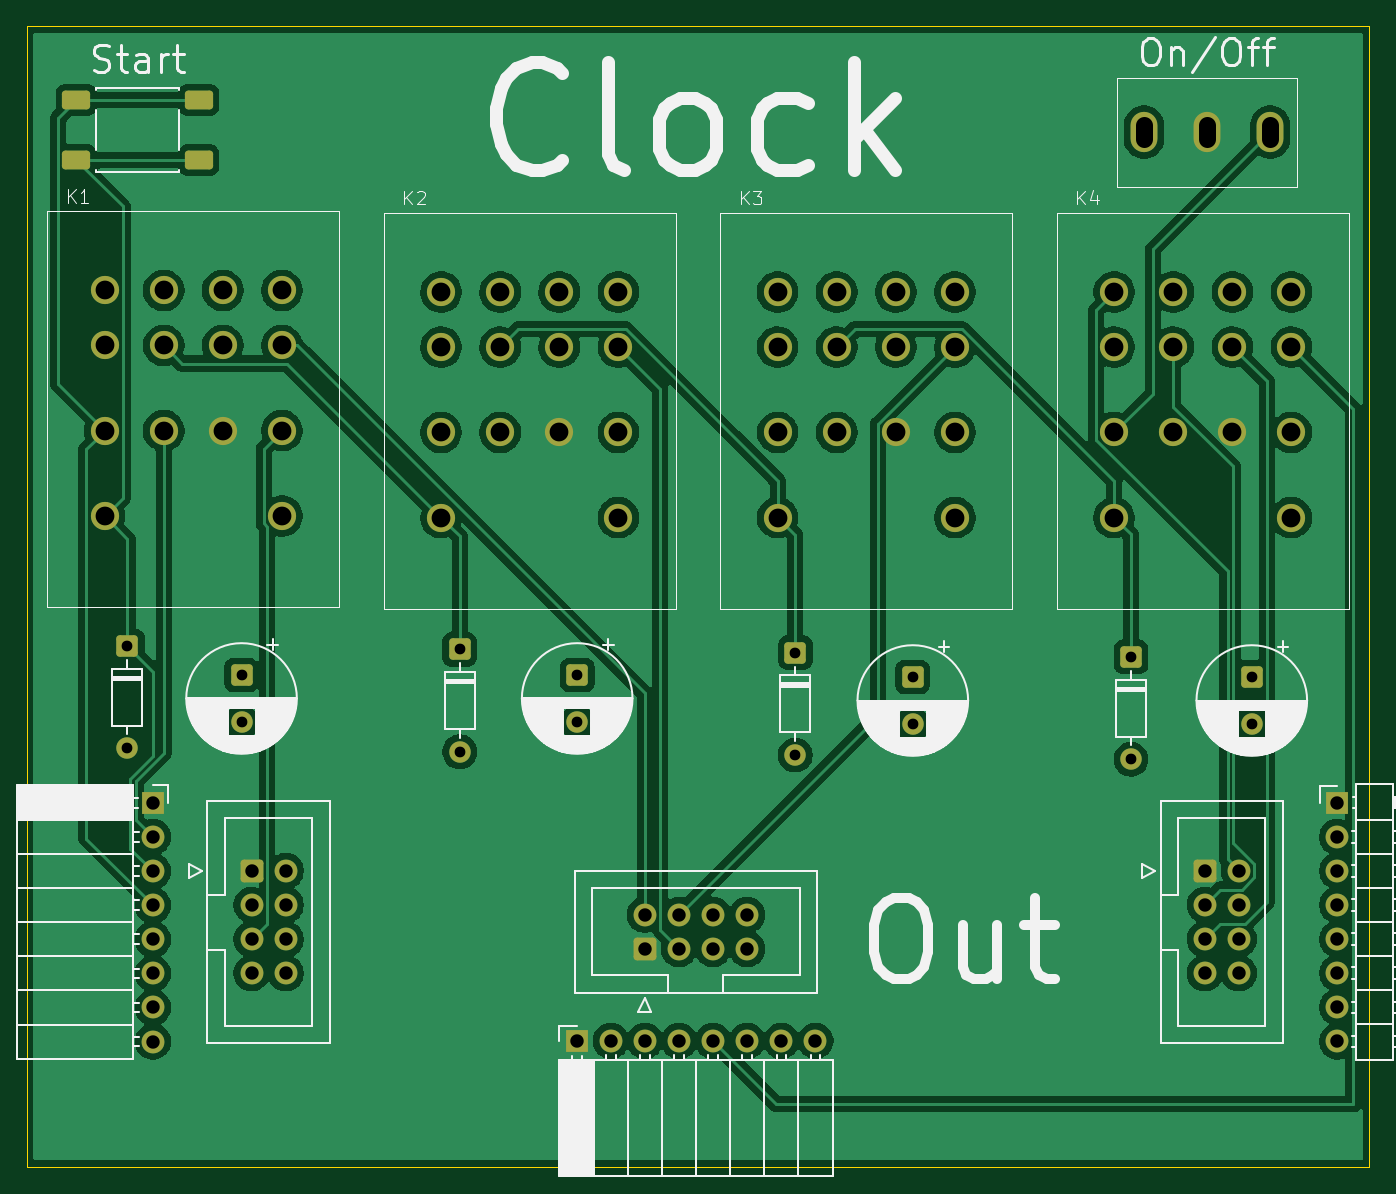
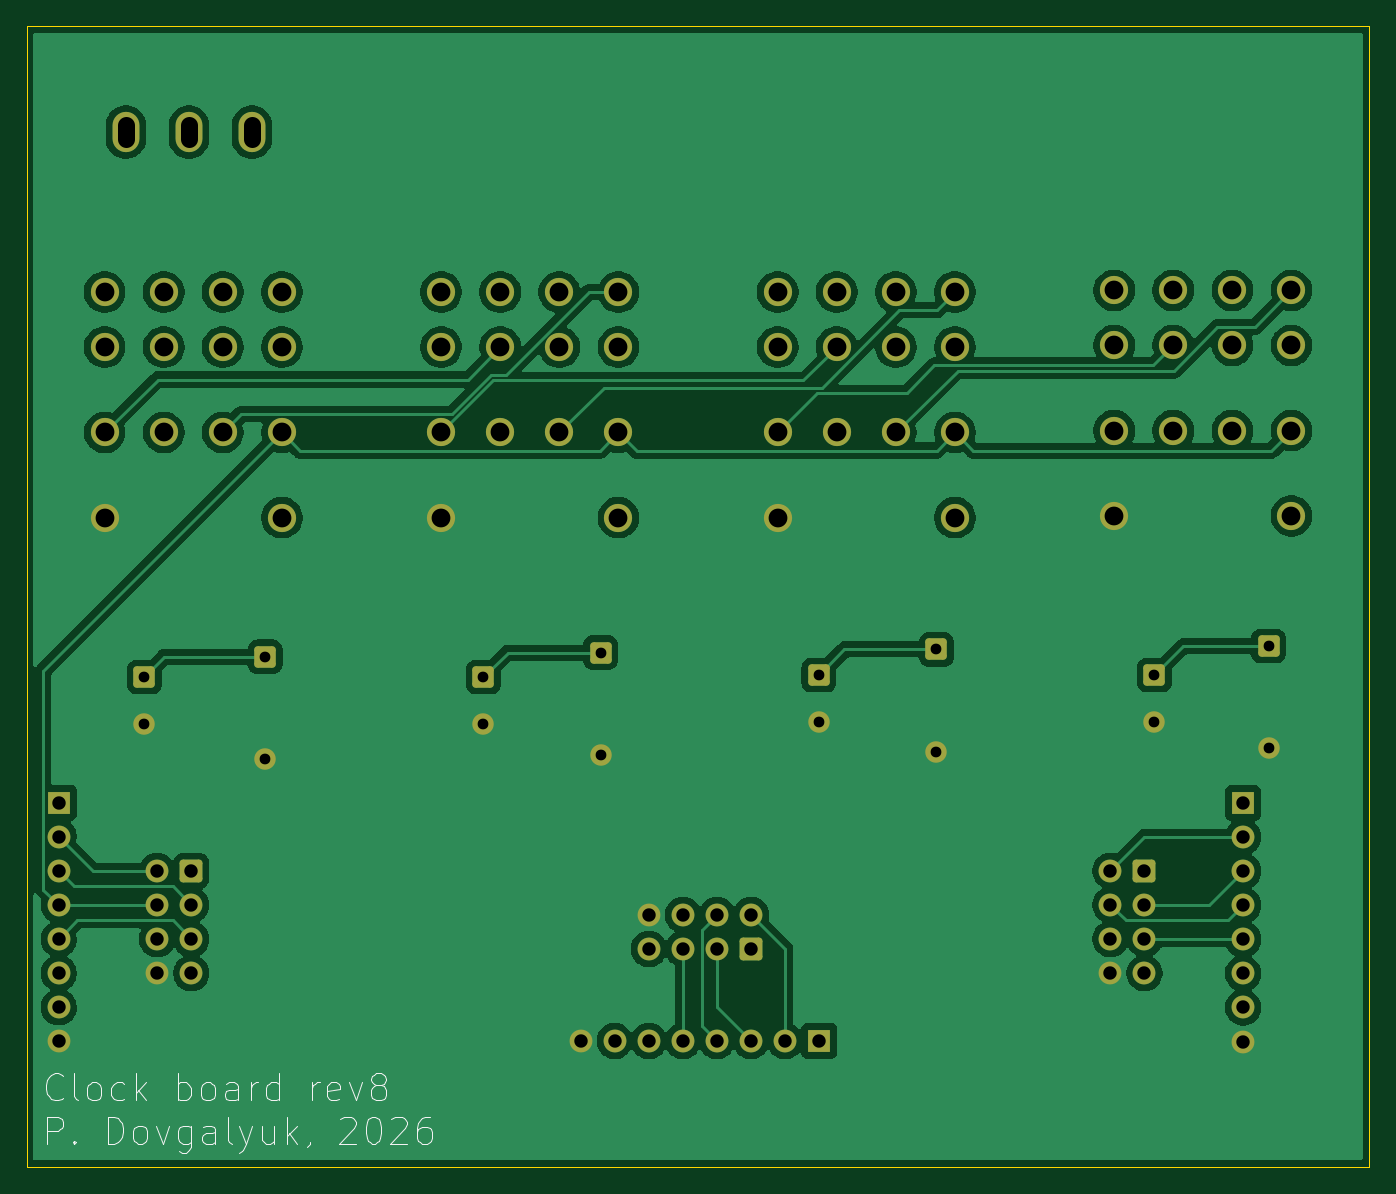
Circuit board: 11 layer files. Board 100.0 x 85.0 mm.
- bottom_copper: clock-B_Cu.gbr (133840 bytes)
- bottom_mask: clock-B_Mask.gbr (5066 bytes)
- paste: clock-B_Paste.gbr (488 bytes)
- bottom_silk: clock-B_Silkscreen.gbr (16893 bytes)
- outline: clock-Edge_Cuts.gbr (642 bytes)
- top_copper: clock-F_Cu.gbr (154015 bytes)
- top_mask: clock-F_Mask.gbr (5290 bytes)
- paste: clock-F_Paste.gbr (1257 bytes)
- top_silk: clock-F_Silkscreen.gbr (57438 bytes)
- drill: clock-NPTH.drl (309 bytes)
- drill: clock-PTH.drl (2476 bytes)

=== bottom_copper: clock-B_Cu.gbr (133840 bytes, source omitted) ===
=== bottom_mask: clock-B_Mask.gbr ===
%TF.GenerationSoftware,KiCad,Pcbnew,9.0.9-9.0.9~ubuntu24.04.1*%
%TF.CreationDate,2026-09-15T09:26:41+03:00*%
%TF.ProjectId,clock,636c6f63-6b2e-46b6-9963-61645f706362,rev?*%
%TF.SameCoordinates,Original*%
%TF.FileFunction,Soldermask,Bot*%
%TF.FilePolarity,Negative*%
%FSLAX46Y46*%
G04 Gerber Fmt 4.6, Leading zero omitted, Abs format (unit mm)*
G04 Created by KiCad (PCBNEW 9.0.9-9.0.9~ubuntu24.04.1) date 2026-09-15 09:26:41*
%MOMM*%
%LPD*%
G01*
G04 APERTURE LIST*
G04 Aperture macros list*
%AMRoundRect*
0 Rectangle with rounded corners*
0 $1 Rounding radius*
0 $2 $3 $4 $5 $6 $7 $8 $9 X,Y pos of 4 corners*
0 Add a 4 corners polygon primitive as box body*
4,1,4,$2,$3,$4,$5,$6,$7,$8,$9,$2,$3,0*
0 Add four circle primitives for the rounded corners*
1,1,$1+$1,$2,$3*
1,1,$1+$1,$4,$5*
1,1,$1+$1,$6,$7*
1,1,$1+$1,$8,$9*
0 Add four rect primitives between the rounded corners*
20,1,$1+$1,$2,$3,$4,$5,0*
20,1,$1+$1,$4,$5,$6,$7,0*
20,1,$1+$1,$6,$7,$8,$9,0*
20,1,$1+$1,$8,$9,$2,$3,0*%
G04 Aperture macros list end*
%ADD10C,2.100000*%
%ADD11R,1.700000X1.700000*%
%ADD12C,1.700000*%
%ADD13RoundRect,0.250000X-0.550000X0.550000X-0.550000X-0.550000X0.550000X-0.550000X0.550000X0.550000X0*%
%ADD14C,1.600000*%
%ADD15RoundRect,0.250000X-0.600000X-0.600000X0.600000X-0.600000X0.600000X0.600000X-0.600000X0.600000X0*%
%ADD16RoundRect,0.250000X0.600000X-0.600000X0.600000X0.600000X-0.600000X0.600000X-0.600000X-0.600000X0*%
%ADD17O,2.000000X3.000000*%
G04 APERTURE END LIST*
D10*
%TO.C,K2*%
X115866667Y-69830000D03*
X120266667Y-69830000D03*
X124666667Y-69830000D03*
X129066667Y-69830000D03*
X115866667Y-73930000D03*
X120266667Y-73930000D03*
X124666667Y-73930000D03*
X129066667Y-73930000D03*
X115866667Y-80280000D03*
X120266667Y-80280000D03*
X124666667Y-80280000D03*
X129066667Y-80280000D03*
X129066667Y-86630000D03*
X115866667Y-86630000D03*
%TD*%
D11*
%TO.C,J7*%
X125970000Y-125600000D03*
D12*
X128510000Y-125600000D03*
X131050000Y-125600000D03*
X133590000Y-125600000D03*
X136130000Y-125600000D03*
X138670000Y-125600000D03*
X141210000Y-125600000D03*
X143750000Y-125600000D03*
%TD*%
D11*
%TO.C,J6*%
X94400000Y-107875000D03*
D12*
X94400000Y-110415000D03*
X94400000Y-112955000D03*
X94400000Y-115495000D03*
X94400000Y-118035000D03*
X94400000Y-120575000D03*
X94400000Y-123115000D03*
X94400000Y-125655000D03*
%TD*%
D13*
%TO.C,C2*%
X126000000Y-98347349D03*
D14*
X126000000Y-101847349D03*
%TD*%
D10*
%TO.C,K3*%
X140933333Y-69830000D03*
X145333333Y-69830000D03*
X149733333Y-69830000D03*
X154133333Y-69830000D03*
X140933333Y-73930000D03*
X145333333Y-73930000D03*
X149733333Y-73930000D03*
X154133333Y-73930000D03*
X140933333Y-80280000D03*
X145333333Y-80280000D03*
X149733333Y-80280000D03*
X154133333Y-80280000D03*
X154133333Y-86630000D03*
X140933333Y-86630000D03*
%TD*%
D15*
%TO.C,J5*%
X101750000Y-112940000D03*
D12*
X104290000Y-112940000D03*
X101750000Y-115480000D03*
X104290000Y-115480000D03*
X101750000Y-118020000D03*
X104290000Y-118020000D03*
X101750000Y-120560000D03*
X104290000Y-120560000D03*
%TD*%
D15*
%TO.C,J3*%
X172750000Y-112940000D03*
D12*
X175290000Y-112940000D03*
X172750000Y-115480000D03*
X175290000Y-115480000D03*
X172750000Y-118020000D03*
X175290000Y-118020000D03*
X172750000Y-120560000D03*
X175290000Y-120560000D03*
%TD*%
D13*
%TO.C,D4*%
X167250000Y-97000000D03*
D14*
X167250000Y-104620000D03*
%TD*%
D10*
%TO.C,K4*%
X166000000Y-69830000D03*
X170400000Y-69830000D03*
X174800000Y-69830000D03*
X179200000Y-69830000D03*
X166000000Y-73930000D03*
X170400000Y-73930000D03*
X174800000Y-73930000D03*
X179200000Y-73930000D03*
X166000000Y-80280000D03*
X170400000Y-80280000D03*
X174800000Y-80280000D03*
X179200000Y-80280000D03*
X179200000Y-86630000D03*
X166000000Y-86630000D03*
%TD*%
D13*
%TO.C,D1*%
X92500000Y-96190000D03*
D14*
X92500000Y-103810000D03*
%TD*%
D13*
%TO.C,D3*%
X142250000Y-96690000D03*
D14*
X142250000Y-104310000D03*
%TD*%
D13*
%TO.C,C3*%
X151000000Y-98500000D03*
D14*
X151000000Y-102000000D03*
%TD*%
D11*
%TO.C,J4*%
X182615000Y-107860000D03*
D12*
X182615000Y-110400000D03*
X182615000Y-112940000D03*
X182615000Y-115480000D03*
X182615000Y-118020000D03*
X182615000Y-120560000D03*
X182615000Y-123100000D03*
X182615000Y-125640000D03*
%TD*%
D16*
%TO.C,J1*%
X131035000Y-118750000D03*
D12*
X131035000Y-116210000D03*
X133575000Y-118750000D03*
X133575000Y-116210000D03*
X136115000Y-118750000D03*
X136115000Y-116210000D03*
X138655000Y-118750000D03*
X138655000Y-116210000D03*
%TD*%
D10*
%TO.C,K1*%
X90800000Y-69700000D03*
X95200000Y-69700000D03*
X99600000Y-69700000D03*
X104000000Y-69700000D03*
X90800000Y-73800000D03*
X95200000Y-73800000D03*
X99600000Y-73800000D03*
X104000000Y-73800000D03*
X90800000Y-80150000D03*
X95200000Y-80150000D03*
X99600000Y-80150000D03*
X104000000Y-80150000D03*
X104000000Y-86500000D03*
X90800000Y-86500000D03*
%TD*%
D13*
%TO.C,C4*%
X176250000Y-98500000D03*
D14*
X176250000Y-102000000D03*
%TD*%
D13*
%TO.C,D2*%
X117250000Y-96440000D03*
D14*
X117250000Y-104060000D03*
%TD*%
D17*
%TO.C,SW1*%
X177620000Y-57910000D03*
X172920000Y-57910000D03*
X168220000Y-57910000D03*
%TD*%
D13*
%TO.C,C1*%
X101000000Y-98347349D03*
D14*
X101000000Y-101847349D03*
%TD*%
M02*

=== paste: clock-B_Paste.gbr ===
%TF.GenerationSoftware,KiCad,Pcbnew,9.0.9-9.0.9~ubuntu24.04.1*%
%TF.CreationDate,2026-09-15T09:26:41+03:00*%
%TF.ProjectId,clock,636c6f63-6b2e-46b6-9963-61645f706362,rev?*%
%TF.SameCoordinates,Original*%
%TF.FileFunction,Paste,Bot*%
%TF.FilePolarity,Positive*%
%FSLAX46Y46*%
G04 Gerber Fmt 4.6, Leading zero omitted, Abs format (unit mm)*
G04 Created by KiCad (PCBNEW 9.0.9-9.0.9~ubuntu24.04.1) date 2026-09-15 09:26:41*
%MOMM*%
%LPD*%
G01*
G04 APERTURE LIST*
G04 APERTURE END LIST*
M02*

=== bottom_silk: clock-B_Silkscreen.gbr (16893 bytes, source omitted) ===
=== outline: clock-Edge_Cuts.gbr ===
%TF.GenerationSoftware,KiCad,Pcbnew,9.0.9-9.0.9~ubuntu24.04.1*%
%TF.CreationDate,2026-09-15T09:26:41+03:00*%
%TF.ProjectId,clock,636c6f63-6b2e-46b6-9963-61645f706362,rev?*%
%TF.SameCoordinates,Original*%
%TF.FileFunction,Profile,NP*%
%FSLAX46Y46*%
G04 Gerber Fmt 4.6, Leading zero omitted, Abs format (unit mm)*
G04 Created by KiCad (PCBNEW 9.0.9-9.0.9~ubuntu24.04.1) date 2026-09-15 09:26:41*
%MOMM*%
%LPD*%
G01*
G04 APERTURE LIST*
%TA.AperFunction,Profile*%
%ADD10C,0.050000*%
%TD*%
G04 APERTURE END LIST*
D10*
X85000000Y-50000000D02*
X185000000Y-50000000D01*
X185000000Y-135000000D01*
X85000000Y-135000000D01*
X85000000Y-50000000D01*
M02*

=== top_copper: clock-F_Cu.gbr (154015 bytes, source omitted) ===
=== top_mask: clock-F_Mask.gbr ===
%TF.GenerationSoftware,KiCad,Pcbnew,9.0.9-9.0.9~ubuntu24.04.1*%
%TF.CreationDate,2026-09-15T09:26:41+03:00*%
%TF.ProjectId,clock,636c6f63-6b2e-46b6-9963-61645f706362,rev?*%
%TF.SameCoordinates,Original*%
%TF.FileFunction,Soldermask,Top*%
%TF.FilePolarity,Negative*%
%FSLAX46Y46*%
G04 Gerber Fmt 4.6, Leading zero omitted, Abs format (unit mm)*
G04 Created by KiCad (PCBNEW 9.0.9-9.0.9~ubuntu24.04.1) date 2026-09-15 09:26:41*
%MOMM*%
%LPD*%
G01*
G04 APERTURE LIST*
G04 Aperture macros list*
%AMRoundRect*
0 Rectangle with rounded corners*
0 $1 Rounding radius*
0 $2 $3 $4 $5 $6 $7 $8 $9 X,Y pos of 4 corners*
0 Add a 4 corners polygon primitive as box body*
4,1,4,$2,$3,$4,$5,$6,$7,$8,$9,$2,$3,0*
0 Add four circle primitives for the rounded corners*
1,1,$1+$1,$2,$3*
1,1,$1+$1,$4,$5*
1,1,$1+$1,$6,$7*
1,1,$1+$1,$8,$9*
0 Add four rect primitives between the rounded corners*
20,1,$1+$1,$2,$3,$4,$5,0*
20,1,$1+$1,$4,$5,$6,$7,0*
20,1,$1+$1,$6,$7,$8,$9,0*
20,1,$1+$1,$8,$9,$2,$3,0*%
G04 Aperture macros list end*
%ADD10C,2.100000*%
%ADD11RoundRect,0.250000X-0.800000X-0.450000X0.800000X-0.450000X0.800000X0.450000X-0.800000X0.450000X0*%
%ADD12R,1.700000X1.700000*%
%ADD13C,1.700000*%
%ADD14RoundRect,0.250000X-0.550000X0.550000X-0.550000X-0.550000X0.550000X-0.550000X0.550000X0.550000X0*%
%ADD15C,1.600000*%
%ADD16RoundRect,0.250000X-0.600000X-0.600000X0.600000X-0.600000X0.600000X0.600000X-0.600000X0.600000X0*%
%ADD17RoundRect,0.250000X0.600000X-0.600000X0.600000X0.600000X-0.600000X0.600000X-0.600000X-0.600000X0*%
%ADD18O,2.000000X3.000000*%
G04 APERTURE END LIST*
D10*
%TO.C,K2*%
X115866667Y-69830000D03*
X120266667Y-69830000D03*
X124666667Y-69830000D03*
X129066667Y-69830000D03*
X115866667Y-73930000D03*
X120266667Y-73930000D03*
X124666667Y-73930000D03*
X129066667Y-73930000D03*
X115866667Y-80280000D03*
X120266667Y-80280000D03*
X124666667Y-80280000D03*
X129066667Y-80280000D03*
X129066667Y-86630000D03*
X115866667Y-86630000D03*
%TD*%
D11*
%TO.C,SW3*%
X88700000Y-55500000D03*
X97800000Y-55500000D03*
X88700000Y-60000000D03*
X97800000Y-60000000D03*
%TD*%
D12*
%TO.C,J7*%
X125970000Y-125600000D03*
D13*
X128510000Y-125600000D03*
X131050000Y-125600000D03*
X133590000Y-125600000D03*
X136130000Y-125600000D03*
X138670000Y-125600000D03*
X141210000Y-125600000D03*
X143750000Y-125600000D03*
%TD*%
D12*
%TO.C,J6*%
X94400000Y-107875000D03*
D13*
X94400000Y-110415000D03*
X94400000Y-112955000D03*
X94400000Y-115495000D03*
X94400000Y-118035000D03*
X94400000Y-120575000D03*
X94400000Y-123115000D03*
X94400000Y-125655000D03*
%TD*%
D14*
%TO.C,C2*%
X126000000Y-98347349D03*
D15*
X126000000Y-101847349D03*
%TD*%
D10*
%TO.C,K3*%
X140933333Y-69830000D03*
X145333333Y-69830000D03*
X149733333Y-69830000D03*
X154133333Y-69830000D03*
X140933333Y-73930000D03*
X145333333Y-73930000D03*
X149733333Y-73930000D03*
X154133333Y-73930000D03*
X140933333Y-80280000D03*
X145333333Y-80280000D03*
X149733333Y-80280000D03*
X154133333Y-80280000D03*
X154133333Y-86630000D03*
X140933333Y-86630000D03*
%TD*%
D16*
%TO.C,J5*%
X101750000Y-112940000D03*
D13*
X104290000Y-112940000D03*
X101750000Y-115480000D03*
X104290000Y-115480000D03*
X101750000Y-118020000D03*
X104290000Y-118020000D03*
X101750000Y-120560000D03*
X104290000Y-120560000D03*
%TD*%
D16*
%TO.C,J3*%
X172750000Y-112940000D03*
D13*
X175290000Y-112940000D03*
X172750000Y-115480000D03*
X175290000Y-115480000D03*
X172750000Y-118020000D03*
X175290000Y-118020000D03*
X172750000Y-120560000D03*
X175290000Y-120560000D03*
%TD*%
D14*
%TO.C,D4*%
X167250000Y-97000000D03*
D15*
X167250000Y-104620000D03*
%TD*%
D10*
%TO.C,K4*%
X166000000Y-69830000D03*
X170400000Y-69830000D03*
X174800000Y-69830000D03*
X179200000Y-69830000D03*
X166000000Y-73930000D03*
X170400000Y-73930000D03*
X174800000Y-73930000D03*
X179200000Y-73930000D03*
X166000000Y-80280000D03*
X170400000Y-80280000D03*
X174800000Y-80280000D03*
X179200000Y-80280000D03*
X179200000Y-86630000D03*
X166000000Y-86630000D03*
%TD*%
D14*
%TO.C,D1*%
X92500000Y-96190000D03*
D15*
X92500000Y-103810000D03*
%TD*%
D14*
%TO.C,D3*%
X142250000Y-96690000D03*
D15*
X142250000Y-104310000D03*
%TD*%
D14*
%TO.C,C3*%
X151000000Y-98500000D03*
D15*
X151000000Y-102000000D03*
%TD*%
D12*
%TO.C,J4*%
X182615000Y-107860000D03*
D13*
X182615000Y-110400000D03*
X182615000Y-112940000D03*
X182615000Y-115480000D03*
X182615000Y-118020000D03*
X182615000Y-120560000D03*
X182615000Y-123100000D03*
X182615000Y-125640000D03*
%TD*%
D17*
%TO.C,J1*%
X131035000Y-118750000D03*
D13*
X131035000Y-116210000D03*
X133575000Y-118750000D03*
X133575000Y-116210000D03*
X136115000Y-118750000D03*
X136115000Y-116210000D03*
X138655000Y-118750000D03*
X138655000Y-116210000D03*
%TD*%
D10*
%TO.C,K1*%
X90800000Y-69700000D03*
X95200000Y-69700000D03*
X99600000Y-69700000D03*
X104000000Y-69700000D03*
X90800000Y-73800000D03*
X95200000Y-73800000D03*
X99600000Y-73800000D03*
X104000000Y-73800000D03*
X90800000Y-80150000D03*
X95200000Y-80150000D03*
X99600000Y-80150000D03*
X104000000Y-80150000D03*
X104000000Y-86500000D03*
X90800000Y-86500000D03*
%TD*%
D14*
%TO.C,C4*%
X176250000Y-98500000D03*
D15*
X176250000Y-102000000D03*
%TD*%
D14*
%TO.C,D2*%
X117250000Y-96440000D03*
D15*
X117250000Y-104060000D03*
%TD*%
D18*
%TO.C,SW1*%
X177620000Y-57910000D03*
X172920000Y-57910000D03*
X168220000Y-57910000D03*
%TD*%
D14*
%TO.C,C1*%
X101000000Y-98347349D03*
D15*
X101000000Y-101847349D03*
%TD*%
M02*

=== paste: clock-F_Paste.gbr (1257 bytes, source withheld) ===
=== top_silk: clock-F_Silkscreen.gbr (57438 bytes, source omitted) ===
=== drill: clock-NPTH.drl ===
M48
; DRILL file {KiCad 9.0.9-9.0.9~ubuntu24.04.1} date 2026-09-15T09:26:41+0300
; FORMAT={-:-/ absolute / metric / decimal}
; #@! TF.CreationDate,2026-09-15T09:26:41+03:00
; #@! TF.GenerationSoftware,Kicad,Pcbnew,9.0.9-9.0.9~ubuntu24.04.1
; #@! TF.FileFunction,NonPlated,1,2,NPTH
FMAT,2
METRIC
%
G90
G05
M30

=== drill: clock-PTH.drl ===
M48
; DRILL file {KiCad 9.0.9-9.0.9~ubuntu24.04.1} date 2026-09-15T09:26:41+0300
; FORMAT={-:-/ absolute / metric / decimal}
; #@! TF.CreationDate,2026-09-15T09:26:41+03:00
; #@! TF.GenerationSoftware,Kicad,Pcbnew,9.0.9-9.0.9~ubuntu24.04.1
; #@! TF.FileFunction,Plated,1,2,PTH
FMAT,2
METRIC
; #@! TA.AperFunction,Plated,PTH,ComponentDrill
T1C0.800
; #@! TA.AperFunction,Plated,PTH,ComponentDrill
T2C1.000
; #@! TA.AperFunction,Plated,PTH,ComponentDrill
T3C1.300
; #@! TA.AperFunction,Plated,PTH,ComponentDrill
T4C1.400
%
G90
G05
T1
X92.5Y-96.19
X92.5Y-103.81
X101.0Y-98.347
X101.0Y-101.847
X117.25Y-96.44
X117.25Y-104.06
X126.0Y-98.347
X126.0Y-101.847
X142.25Y-96.69
X142.25Y-104.31
X151.0Y-98.5
X151.0Y-102.0
X167.25Y-97.0
X167.25Y-104.62
X176.25Y-98.5
X176.25Y-102.0
T2
X94.4Y-107.875
X94.4Y-110.415
X94.4Y-112.955
X94.4Y-115.495
X94.4Y-118.035
X94.4Y-120.575
X94.4Y-123.115
X94.4Y-125.655
X101.75Y-112.94
X101.75Y-115.48
X101.75Y-118.02
X101.75Y-120.56
X104.29Y-112.94
X104.29Y-115.48
X104.29Y-118.02
X104.29Y-120.56
X125.97Y-125.6
X128.51Y-125.6
X131.035Y-116.21
X131.035Y-118.75
X131.05Y-125.6
X133.575Y-116.21
X133.575Y-118.75
X133.59Y-125.6
X136.115Y-116.21
X136.115Y-118.75
X136.13Y-125.6
X138.655Y-116.21
X138.655Y-118.75
X138.67Y-125.6
X141.21Y-125.6
X143.75Y-125.6
X172.75Y-112.94
X172.75Y-115.48
X172.75Y-118.02
X172.75Y-120.56
X175.29Y-112.94
X175.29Y-115.48
X175.29Y-118.02
X175.29Y-120.56
X182.615Y-107.86
X182.615Y-110.4
X182.615Y-112.94
X182.615Y-115.48
X182.615Y-118.02
X182.615Y-120.56
X182.615Y-123.1
X182.615Y-125.64
T4
X90.8Y-69.7
X90.8Y-73.8
X90.8Y-80.15
X90.8Y-86.5
X95.2Y-69.7
X95.2Y-73.8
X95.2Y-80.15
X99.6Y-69.7
X99.6Y-73.8
X99.6Y-80.15
X104.0Y-69.7
X104.0Y-73.8
X104.0Y-80.15
X104.0Y-86.5
X115.867Y-69.83
X115.867Y-73.93
X115.867Y-80.28
X115.867Y-86.63
X120.267Y-69.83
X120.267Y-73.93
X120.267Y-80.28
X124.667Y-69.83
X124.667Y-73.93
X124.667Y-80.28
X129.067Y-69.83
X129.067Y-73.93
X129.067Y-80.28
X129.067Y-86.63
X140.933Y-69.83
X140.933Y-73.93
X140.933Y-80.28
X140.933Y-86.63
X145.333Y-69.83
X145.333Y-73.93
X145.333Y-80.28
X149.733Y-69.83
X149.733Y-73.93
X149.733Y-80.28
X154.133Y-69.83
X154.133Y-73.93
X154.133Y-80.28
X154.133Y-86.63
X166.0Y-69.83
X166.0Y-73.93
X166.0Y-80.28
X166.0Y-86.63
X170.4Y-69.83
X170.4Y-73.93
X170.4Y-80.28
X174.8Y-69.83
X174.8Y-73.93
X174.8Y-80.28
X179.2Y-69.83
X179.2Y-73.93
X179.2Y-80.28
X179.2Y-86.63
T3
X168.22Y-58.41G85X168.22Y-57.41
G05
X172.92Y-58.41G85X172.92Y-57.41
G05
X177.62Y-58.41G85X177.62Y-57.41
G05
M30
